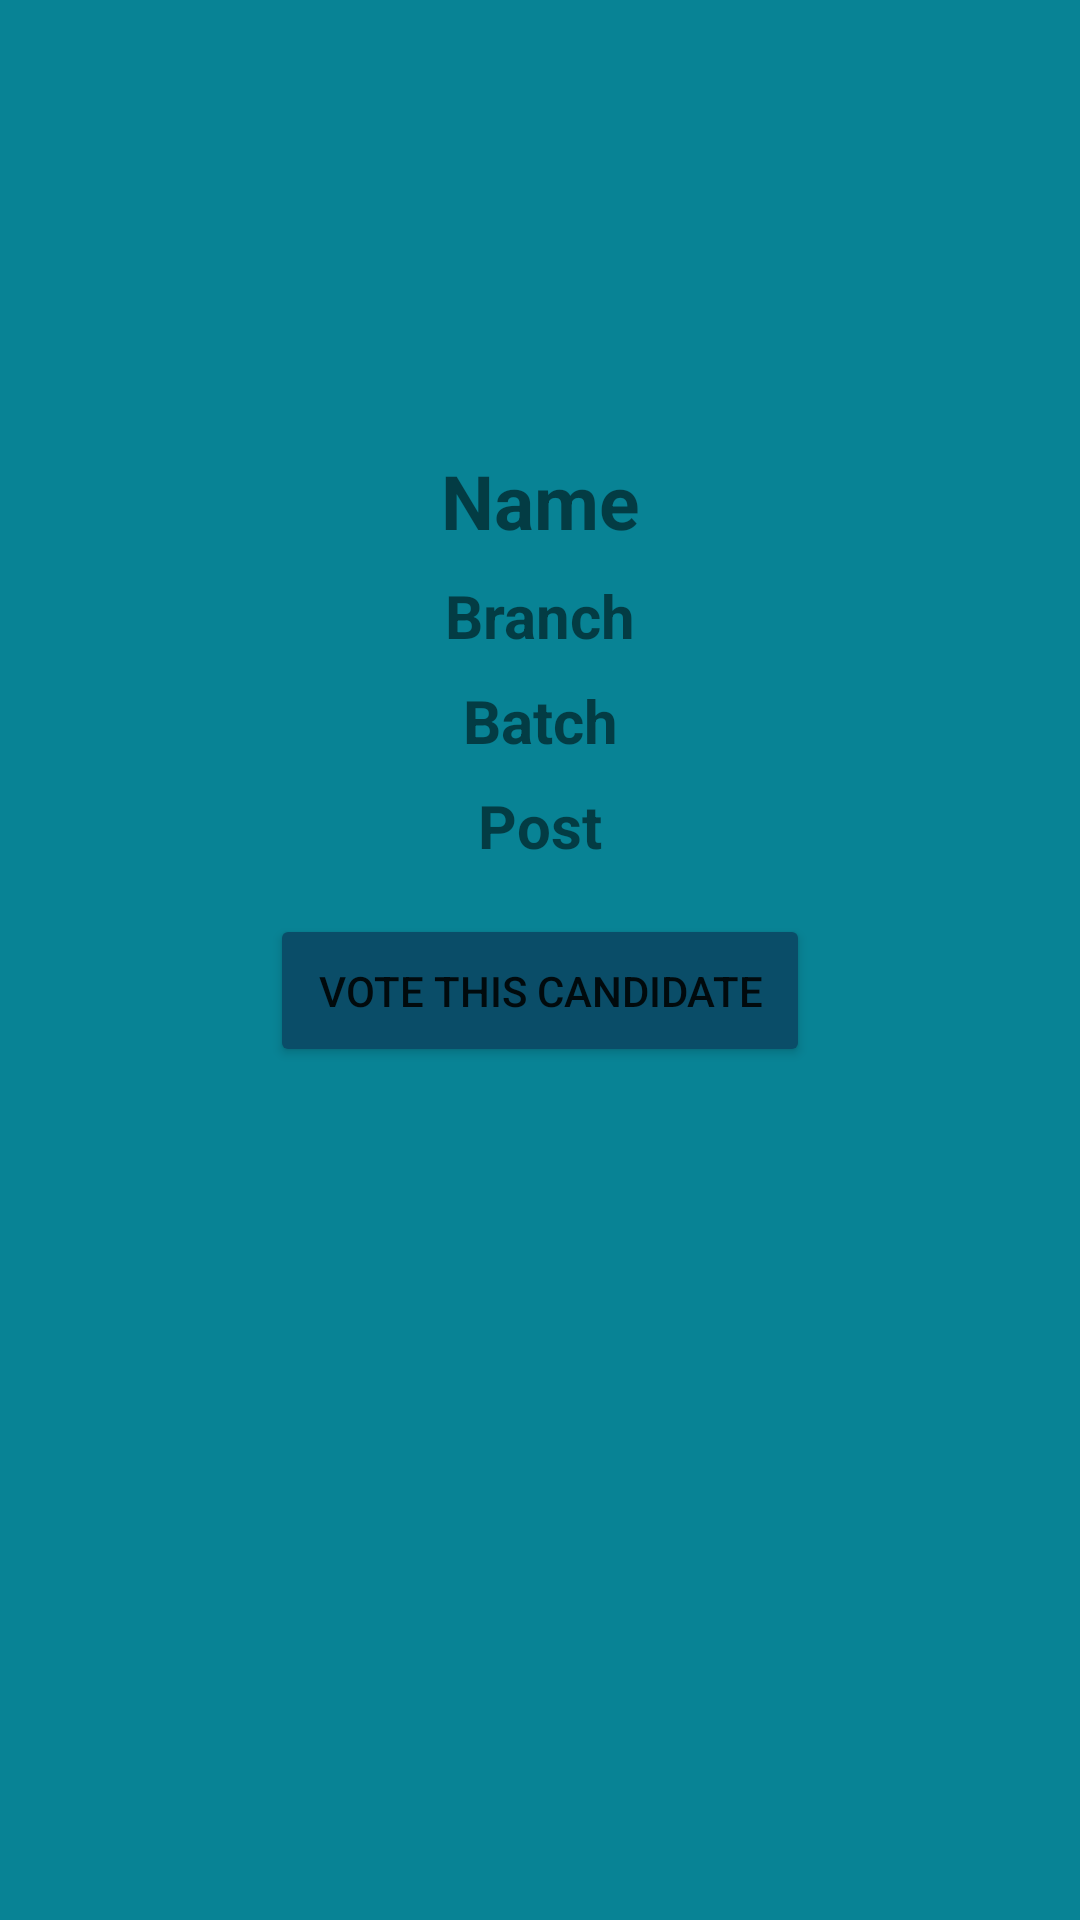

Here is an Android app screen rendered from its layout file. Give the layout XML and the strings, colors and styles it references.
<!-- AndroidManifest.xml: application theme Theme.ElectMANIT -->
<!-- res/layout/activity_voting.xml -->
<?xml version="1.0" encoding="utf-8"?>
<androidx.constraintlayout.widget.ConstraintLayout xmlns:android="http://schemas.android.com/apk/res/android"
    xmlns:app="http://schemas.android.com/apk/res-auto"
    xmlns:tools="http://schemas.android.com/tools"
    android:layout_width="match_parent"
    android:layout_height="match_parent"
    android:background="#088395"
    android:backgroundTint="#088395"
    android:layout_gravity="center"
    >

    <TextView
        android:id="@+id/name"
        android:layout_width="wrap_content"
        android:layout_height="wrap_content"
        android:text="Name"
        android:textSize="25sp"
        android:textStyle="bold"
        app:layout_constraintTop_toTopOf="parent"
        app:layout_constraintStart_toStartOf="parent"
        app:layout_constraintEnd_toEndOf="parent"
        android:layout_marginTop="150sp"
        android:layout_marginStart="16dp"
        android:layout_marginEnd="16dp"/>

    <TextView
        android:id="@+id/branch"
        android:layout_width="wrap_content"
        android:layout_height="wrap_content"
        android:text="Branch"
        android:textSize="20sp"
        android:textStyle="bold"
        app:layout_constraintTop_toBottomOf="@+id/name"
        app:layout_constraintStart_toStartOf="parent"
        app:layout_constraintEnd_toEndOf="parent"
        android:layout_marginTop="8dp"
        android:layout_marginStart="16dp"
        android:layout_marginEnd="16dp"/>

    <TextView
        android:id="@+id/batch"
        android:layout_width="wrap_content"
        android:layout_height="wrap_content"
        android:text="Batch"
        android:textSize="20sp"
        android:textStyle="bold"
        app:layout_constraintTop_toBottomOf="@+id/branch"
        app:layout_constraintStart_toStartOf="parent"
        app:layout_constraintEnd_toEndOf="parent"
        android:layout_marginTop="8dp"
        android:layout_marginStart="16dp"
        android:layout_marginEnd="16dp"/>

    <TextView
        android:id="@+id/post"
        android:layout_width="wrap_content"
        android:layout_height="wrap_content"
        android:text="Post"
        android:textSize="20sp"
        android:textStyle="bold"
        app:layout_constraintTop_toBottomOf="@+id/batch"
        app:layout_constraintStart_toStartOf="parent"
        app:layout_constraintEnd_toEndOf="parent"
        android:layout_marginTop="8dp"
        android:layout_marginStart="16dp"
        android:layout_marginEnd="16dp"/>

    <Button
        android:id="@+id/vote_btn"
        android:layout_width="wrap_content"
        android:layout_height="wrap_content"
        android:text="VOTE THIS CANDIDATE"
        android:textAllCaps="false"
        android:backgroundTint="#0A4D68"
        android:padding="16dp"
        app:layout_constraintTop_toBottomOf="@+id/post"
        app:layout_constraintStart_toStartOf="parent"
        app:layout_constraintEnd_toEndOf="parent"
        android:layout_marginTop="16dp"
        android:layout_marginStart="16dp"
        android:layout_marginEnd="16dp"
        android:layout_marginBottom="16dp"/>

</androidx.constraintlayout.widget.ConstraintLayout>
<!-- resources referenced by this layout -->
<resources>
  <style name="Theme.ElectMANIT" parent="Theme.MaterialComponents.DayNight.DarkActionBar">
          
          <item name="colorPrimary">@color/purple_500</item>
          <item name="colorPrimaryVariant">@color/purple_700</item>
          <item name="colorOnPrimary">@color/white</item>
          
          <item name="colorSecondary">@color/teal_200</item>
          <item name="colorSecondaryVariant">@color/teal_700</item>
          <item name="colorOnSecondary">@color/black</item>
          
          <item name="android:statusBarColor">?attr/colorPrimaryVariant</item>
          
      </style>
  <!-- not gathered from this repository: default colours our renderer supplied (Android Studio template values) -->
  <color name="purple_500">#FF6200EE</color>
  <color name="purple_700">#FF3700B3</color>
  <color name="teal_200">#FF03DAC5</color>
  <color name="teal_700">#FF018786</color>
  <color name="black">#FF000000</color>
  <color name="white">#FFFFFFFF</color>
</resources>
